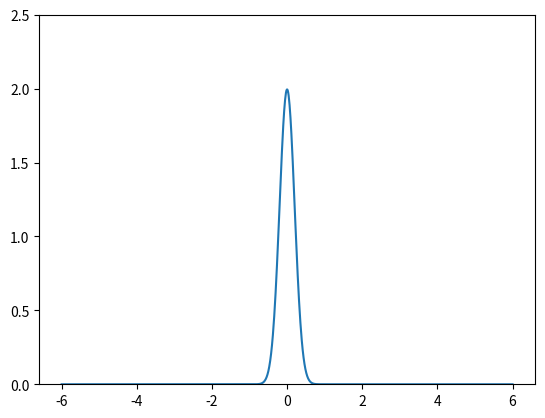

This figure's Python source:
import matplotlib.pyplot as plt
import numpy as np

# 1. Definisco la formula della campana
def f(x, m, s):
    return (1.0/(np.sqrt(2*np.pi)*s))*np.exp(-0.5*((x-m)/s)**2)

# 2. Imposto i valori
m = 0; s_start = 2; s_stop = 0.2
s_values = np.linspace(s_start, s_stop, 30)
x = np.linspace(m - 3*s_start, m + 3*s_start, 1000)

# 3. PREPARO IL GRAFICO (Il pezzo che mancava)
fig, ax = plt.subplots()
y_iniziale = f(x, m, s_start)
lines = ax.plot(x, y_iniziale) # Disegno la prima curva
ax.set_ylim(0, 2.5) # Fisso l'altezza massima del grafico per vedere bene l'animazione

# 4. FACCIO PARTIRE L'ANIMAZIONE
for s in s_values:
    y = f(x, m, s)           # Calcolo la nuova curva
    lines[0].set_ydata(y)    # Aggiorno il disegno
    plt.draw()               # Ridisegno
    plt.pause(0.1)           # Aspetto un decimo di secondo

plt.show() # Mantengo la finestra aperta alla fine dell'animazione
